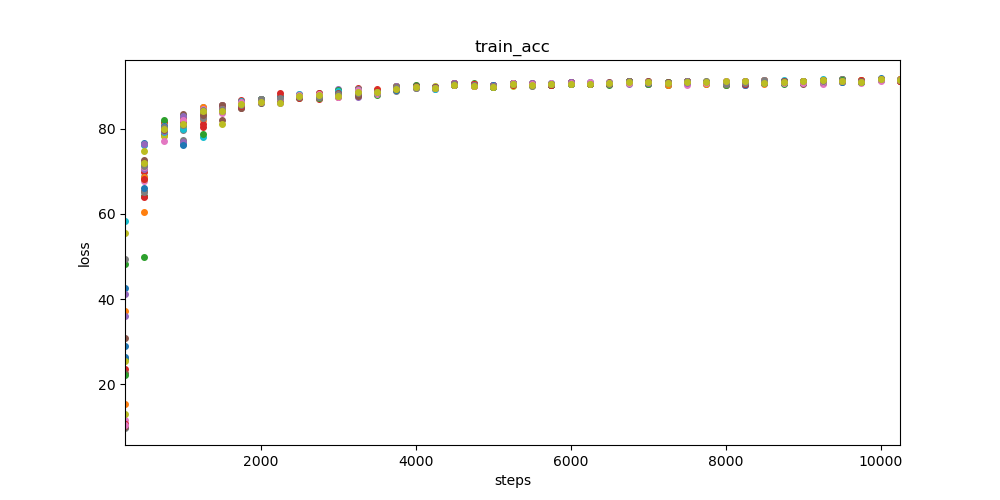

The file beside this chart, header and first rows:
, 000, 001, 002, 003, 004, 005, 006, 007, 008, 009, 010, 011, 012, 013, 014, 015, 016, 017, 018, 019, 020, 021, 022
250, 11.73, 28.88, 37.12, 25.82, 23.57, 10.54, 22.56, 11.68, 9.838, 12.92, 58.25, 26.31, 10.17, 22.12, 10.58, 35.95, 30.9, 9.869, 10.03, 55.56, 9.906, 42.53, 15.42
500, 78.05, 76.67, 60.45, 49.86, 69.8, 64.09, 65.46, 67.68, 76.47, 68.2, 76.16, 71.92, 71.45, 64.29, 63.9, 70.56, 68.76, 71.22, 65.12, 74.83, 68.7, 66.18, 68.72
750, 80.72, 79.87, 81.2, 78.67, 81.5, 80.58, 78.82, 78.56, 80.26, 80.91, 79.4, 79.31, 78.54, 81.93, 78.8, 80.64, 79.67, 80.57, 79.15, 78.34, 79.32, 80.72, 79.99
1000, 82.29, 81.2, 80.48, 82.84, 82.21, 80.99, 83.56, 81.39, 77.31, 82.66, 80.82, 76.35, 82.63, 82.89, 81.11, 76.96, 82.75, 81.92, 79.63, 80.53, 79.82, 76.13, 81.95
1250, 83.68, 84.2, 81.92, 83.46, 83.9, 84.16, 84.59, 82.58, 85.16, 83.28, 78.12, 84.08, 83.1, 83.5, 81.04, 84.31, 83.28, 83.07, 82.6, 83.46, 84.46, 84.41, 85.1
1500, 84.61, 85.25, 85.08, 83.9, 84.68, 84.43, 85.25, 83.65, 85.3, 84.82, 85.29, 84.46, 85.19, 84.05, 84.72, 84.21, 81.97, 84.23, 85.47, 81.05, 84.41, 84.9, 85.55
1750, 85.25, 85.8, 85.88, 85.77, 86.66, 85.5, 84.8, 85.76, 86.31, 85.48, 86.55, 85.76, 85.86, 85.59, 86, 85.05, 84.84, 85.67, 86.03, 85.82, 85.5, 86.16, 85.68
2000, 85.73, 87.01, 86.49, 86.78, 86.98, 86.68, 86.73, 86.17, 86.74, 86.83, 86.94, 86.8, 86.46, 86.87, 86.67, 86.56, 86.51, 86.43, 87.02, 86.56, 86.07, 86.69, 86.54
2250, 87.4, 87.49, 87.09, 87.17, 87.34, 87.67, 87.17, 86.27, 87.1, 87.71, 87.31, 86.45, 87.48, 87.16, 87.46, 86.63, 86.64, 86.75, 87.11, 86.8, 87.13, 87.35, 86.83
2500, 87.8, 87.41, 87.89, 87.66, 87.87, 87.49, 87.53, 87.61, 87.58, 87.53, 87.37, 87.45, 87.85, 87.55, 87.45, 87.98, 87.87, 88.04, 87.47, 87.65, 88.11, 87.35, 87.67
2750, 87.98, 87.51, 87.71, 87.93, 86.95, 87.36, 87.71, 87.3, 87.82, 87.73, 87.16, 87.97, 87.62, 88.44, 88.32, 87.71, 87.67, 87.45, 87.76, 87.84, 87.81, 87.78, 87.31
3000, 88.01, 87.93, 87.71, 87.86, 88.09, 89.31, 88.14, 87.69, 87.85, 88.31, 88.18, 88.86, 88.91, 88.99, 87.48, 88.07, 88.34, 87.36, 88.1, 88.04, 88.8, 88.28, 88.08
3250, 88.48, 89.2, 88.14, 88.9, 89.61, 89.27, 88.78, 89.01, 89.26, 88.92, 88.89, 88.82, 88.91, 88.9, 88.99, 89.07, 89.23, 89.01, 89.31, 88.47, 88.78, 88.88, 88.39
3500, 88.39, 88.09, 88.71, 88.58, 89.37, 88.53, 88.8, 88.52, 88.78, 88.49, 88.43, 88.36, 88.55, 88, 88.79, 88.89, 88.88, 88.21, 88.78, 88.39, 88.56, 88.29, 89.06
3750, 90.03, 89.09, 89.61, 89.99, 89.87, 89.67, 89.74, 89.51, 89.77, 89.84, 89.99, 89.7, 89.93, 89.58, 89.89, 90.02, 89.75, 89.81, 88.93, 89.22, 89.38, 89.01, 89.68
4000, 89.71, 89.94, 89.95, 89.93, 89.75, 89.7, 89.7, 90, 90.02, 89.71, 89.98, 89.71, 89.75, 89.74, 89.92, 89.91, 89.79, 90.22, 90.04, 89.63, 89.74, 89.95, 89.9
4250, 89.97, 89.73, 89.47, 89.76, 89.68, 89.84, 89.46, 89.7, 89.72, 89.99, 89.57, 89.45, 89.81, 89.5, 89.6, 89.22, 89.51, 89.84, 89.64, 89.85, 89.29, 89.71, 89.52
4500, 90.28, 90.63, 90.65, 90.42, 90.32, 90.69, 90.22, 90.15, 90.37, 90.48, 90.28, 90.5, 90.33, 90.27, 90.72, 90.62, 90.53, 90.24, 90.59, 90.36, 90.32, 90.41, 90.38
4750, 90.53, 90.28, 90.42, 90.62, 90.48, 90.01, 90.44, 90.4, 90.5, 90.25, 90.33, 90.24, 90.05, 90.28, 90.57, 90.41, 90.41, 90.22, 90.32, 90.24, 90.2, 90.31, 90.42
5000, 90.16, 89.83, 90.1, 90.34, 90.06, 90.24, 89.98, 90.28, 89.91, 90.01, 89.78, 90.16, 89.86, 90.04, 90.2, 90.11, 89.73, 90.26, 89.95, 90.03, 89.92, 90.22, 90.1
5250, 90.78, 90.46, 90.42, 90.63, 90.39, 90.3, 90.73, 90.56, 90.54, 90.46, 90.64, 90.44, 90.46, 90.41, 90.59, 90.79, 90.37, 90.52, 90.53, 90.08, 90.61, 90.61, 90.79
5500, 90.52, 90.51, 90.4, 90.46, 90.35, 90.24, 90.42, 90.26, 90.33, 90.02, 90.61, 90.33, 90.59, 90.57, 90.55, 90.48, 90.14, 90.5, 90.48, 90.28, 90.17, 90.59, 90.36
5750, 90.44, 90.64, 90.52, 90.5, 90.55, 90.25, 90.43, 90.66, 90.33, 90.24, 90.42, 90.24, 90.3, 90.35, 90.28, 90.29, 90.32, 90.5, 90.46, 90.48, 90.5, 90.51, 90.42
6000, 90.71, 90.79, 90.68, 90.7, 90.96, 90.43, 90.7, 90.56, 91.01, 90.42, 90.69, 90.92, 90.77, 90.57, 90.84, 90.77, 90.7, 90.75, 90.73, 90.66, 90.81, 90.55, 90.69
6250, 90.68, 90.39, 90.7, 90.47, 90.53, 90.78, 90.64, 90.55, 90.51, 90.76, 90.75, 90.74, 90.46, 90.4, 90.55, 90.68, 90.57, 90.65, 90.81, 90.53, 90.67, 90.93, 90.57
6500, 90.5, 90.44, 90.62, 90.45, 90.66, 90.61, 90.68, 90.89, 90.78, 90.77, 90.5, 90.56, 90.46, 90.62, 90.66, 90.61, 90.88, 90.7, 90.59, 90.59, 90.62, 90.69, 90.59
6750, 90.94, 90.88, 91.21, 91.13, 91.19, 90.59, 91.28, 91.22, 91.17, 90.82, 91.17, 90.99, 91.23, 90.92, 91.1, 91.01, 91.05, 91.12, 90.9, 91.17, 91.03, 91.14, 91.07
7000, 90.86, 90.58, 90.59, 90.87, 90.9, 90.68, 90.88, 90.68, 90.99, 90.75, 90.66, 90.92, 90.9, 90.61, 90.73, 90.5, 90.83, 90.72, 90.92, 91.06, 90.84, 91.05, 90.73
7250, 90.3, 90.48, 90.67, 90.57, 90.7, 90.67, 90.82, 90.95, 90.32, 90.68, 90.87, 90.48, 90.66, 90.36, 90.52, 90.41, 90.86, 90.6, 90.41, 90.97, 90.61, 90.49, 90.24
7500, 91.09, 91.24, 91.15, 90.92, 91.14, 91.03, 91.21, 91.26, 91.26, 90.92, 91.15, 90.97, 90.83, 90.66, 91.03, 91.06, 91.18, 90.26, 91.06, 91.04, 91.1, 91.13, 91.14
7750, 90.78, 91.03, 90.97, 90.5, 91.07, 90.81, 90.86, 91.01, 90.75, 91.08, 90.64, 90.7, 90.75, 90.99, 90.9, 90.8, 90.97, 90.99, 90.81, 91, 91.06, 90.93, 90.37
8000, 90.51, 90.3, 90.36, 90.35, 90.93, 90.92, 90.64, 90.86, 90.59, 90.63, 90.64, 90.51, 90.77, 90.84, 91.01, 91.17, 90.41, 91.16, 90.9, 90.82, 91.04, 90.56, 90.52
8250, 90.57, 90.41, 90.76, 90.91, 91.03, 90.41, 91.26, 91.14, 90.65, 91.03, 91, 91.04, 90.84, 90.77, 90.21, 90.51, 90.71, 90.23, 90.66, 90.41, 90.99, 90.37, 90.82
8500, 90.91, 91.51, 91.23, 91.19, 90.99, 91.06, 91.29, 91.11, 90.64, 91.21, 91.16, 91.28, 90.42, 91.26, 90.71, 91.01, 90.91, 90.72, 90.81, 91.42, 90.86, 90.68, 91.4
8750, 90.99, 90.95, 91.07, 90.79, 91.04, 91.03, 91.08, 91.14, 91.07, 91.08, 91.32, 91.3, 91.02, 91.24, 90.83, 90.81, 91.09, 91.03, 90.78, 90.73, 91.11, 90.78, 90.86
9000, 91.21, 91.09, 91.11, 91.23, 90.97, 90.93, 90.55, 91.08, 91.14, 91.17, 90.89, 90.7, 91.03, 90.9, 91.1, 91.04, 90.81, 91.1, 90.7, 91.15, 90.77, 90.88, 90.93
9250, 91.37, 91.26, 91.23, 91.5, 91.32, 91.43, 90.87, 91.39, 91.14, 91.38, 91.57, 91.14, 90.89, 91.35, 90.65, 91.38, 90.83, 90.59, 91.39, 91.13, 91.07, 91.48, 91.38
9500, 91.28, 91.12, 91.25, 91.24, 91.38, 91.43, 91.24, 90.98, 90.99, 91.44, 91.18, 91.23, 91.15, 91.62, 91.32, 91.27, 91.58, 91.23, 91.56, 91.27, 91.25, 90.91, 91.2
9750, 91.21, 91.04, 91.18, 90.97, 91.26, 90.88, 91.22, 91.1, 91.14, 91.23, 91.04, 91.17, 91.24, 90.95, 91.1, 91.09, 91.26, 90.79, 91.32, 91.35, 90.95, 91.02, 91.37
10000, 91.44, 91.41, 91.48, 91.42, 91.53, 91.48, 91.5, 91.31, 91.33, 91.42, 91.66, 92.01, 91.61, 91.5, 91.69, 91.41, 91.57, 91.46, 91.75, 91.75, 91.61, 91.5, 91.55
10250, 91.5, 91.49, 91.34, 91.46, 91.16, 91.45, 91.52, 91.36, 91.36, 91.38, 91.37, 91.49, 91.39, 91.57, 91.17, 91.32, 91.2, 91.52, 91.62, 91.48, 91.37, 91.34, 91.63
